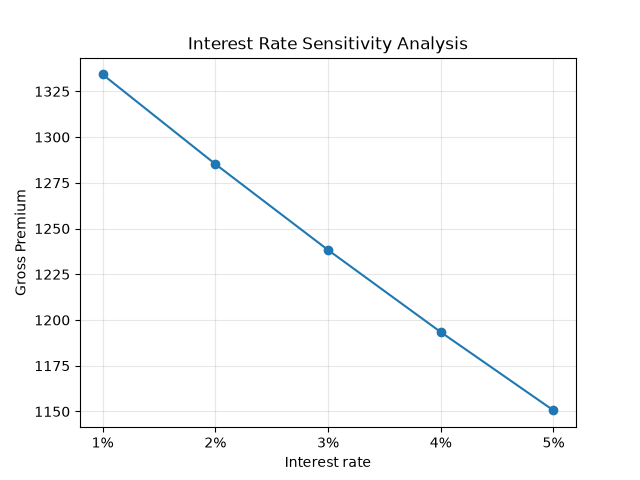

The table this chart was drawn from, first rows:
Interest rate, Net Premium, Gross Premium
0.01, 1234, 1334
0.02, 1185, 1285
0.03, 1138, 1238
0.04, 1093, 1193
0.05, 1051, 1151
